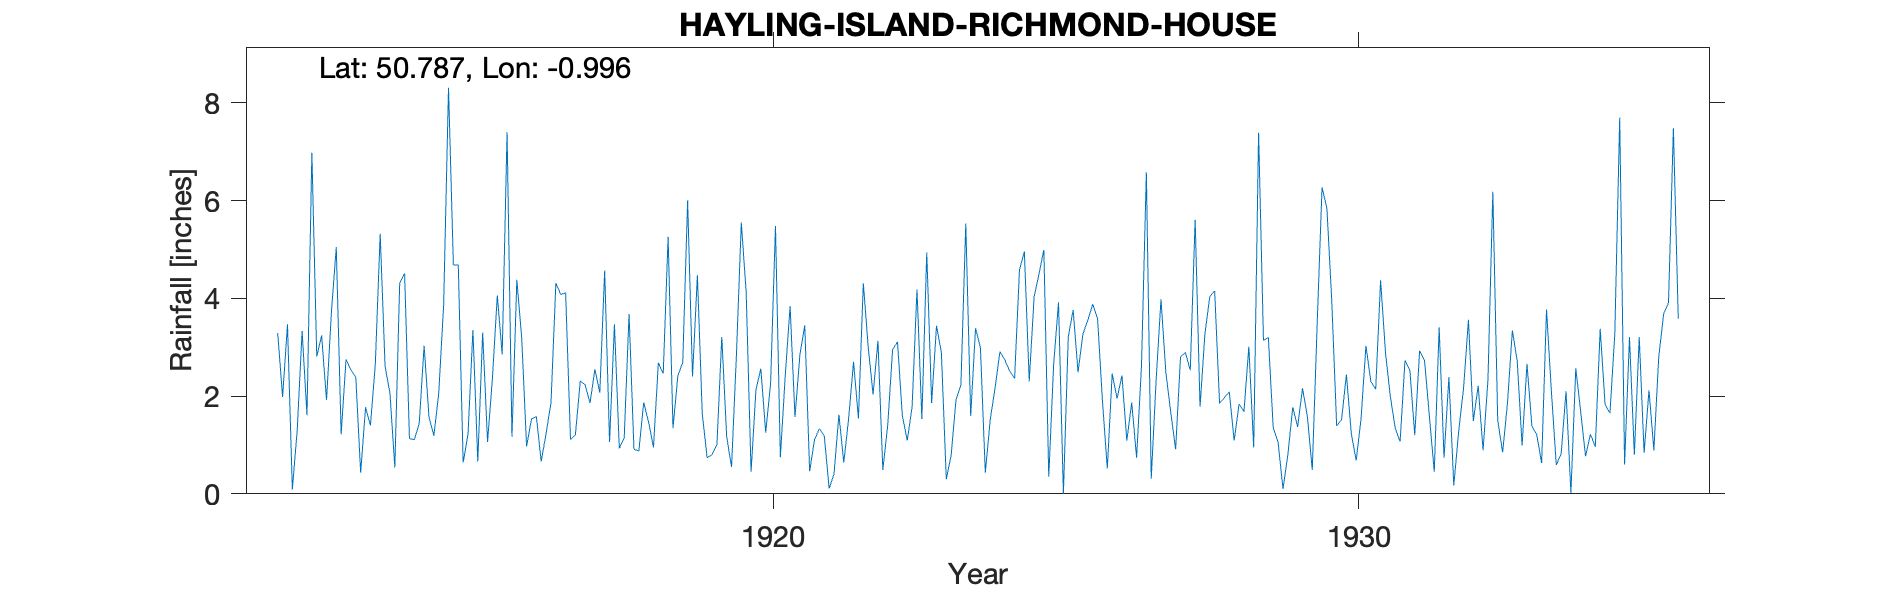

Source data for this figure (header and first rows):
HAYLING-ISLAND-RICHMOND-HOUSE, , , , , , , , , , , , , , , , , , , , , , , 
Grid ref, SZ709991, Long, -0.9956, Lat, 50.79, Elevation, 16, ft, , , , , , , , , , , , , , , 
Station no, 676, , , , , , , , , , , , , , , , , , , , , , 
, 1910, 1911, 1912, 1913, 1914, 1915, 1916, 1917, 1918, 1919, 1920, 1921, 1922, 1923, 1924, 1925, 1926, 1927, 1928, 1929, 1930, 1931, 1932
January, , , 3.29, 5.05, 0.54, 4.68, 1.17, 1.11, 3.68, 6, 4.12, 3.45, 4.31, 1.53, 2.99, 4.5, 3.59, 2.32, 4.15, 1.35, 3.94, 1.99, 2.39
February, , , 1.98, 1.22, 4.32, 4.68, 4.38, 1.21, 0.91, 2.4, 0.45, 0.46, 3.01, 4.94, 0.43, 4.99, 1.91, 3.98, 1.85, 1.05, 1.39, 1.34, 0.17
March, , , 3.47, 2.75, 4.51, 0.64, 3.19, 2.31, 0.88, 4.47, 2.13, 1.11, 2.03, 1.86, 1.51, 0.35, 0.52, 2.48, 1.97, 0.1, 1.52, 1.07, 1.28
April, , , 0.09, 2.54, 1.13, 1.22, 0.97, 2.23, 1.87, 1.63, 2.56, 1.33, 3.13, 3.44, 2.17, 2.64, 2.46, 1.67, 2.09, 0.8, 2.44, 2.73, 2.16
May, , , 1.31, 2.39, 1.11, 3.35, 1.53, 1.86, 1.47, 0.74, 1.25, 1.19, 0.49, 2.89, 2.91, 3.92, 1.95, 0.91, 1.09, 1.77, 1.23, 2.53, 3.56
June, , , 3.33, 0.43, 1.44, 0.66, 1.58, 2.55, 0.95, 0.8, 2.26, 0.11, 1.4, 0.3, 2.74, 0, 2.42, 2.8, 1.84, 1.37, 0.68, 1.2, 1.49
July, , , 1.61, 1.77, 3.03, 3.3, 0.66, 2.07, 2.68, 1, 5.48, 0.41, 2.95, 0.79, 2.51, 3.21, 1.09, 2.89, 1.68, 2.16, 1.54, 2.93, 2.21
August, , , 6.98, 1.4, 1.57, 1.06, 1.24, 4.57, 2.46, 3.21, 0.75, 1.62, 3.11, 1.93, 2.36, 3.76, 1.87, 2.53, 3.01, 1.58, 3.03, 2.73, 0.89
September, , , 2.81, 2.65, 1.19, 2.37, 1.86, 1.06, 5.26, 1.17, 2.41, 0.64, 1.6, 2.23, 4.58, 2.49, 0.74, 5.61, 0.95, 0.49, 2.3, 1.59, 2.33
October, , , 3.24, 5.32, 2.06, 4.06, 4.31, 3.47, 1.34, 0.55, 3.84, 1.55, 1.09, 5.53, 4.96, 3.27, 2.61, 1.78, 7.39, 3.46, 2.14, 0.45, 6.18
November, , , 1.92, 2.61, 3.85, 2.85, 4.08, 0.93, 2.42, 2.84, 1.57, 2.7, 1.78, 1.59, 2.3, 3.55, 6.58, 3.27, 3.14, 6.27, 4.37, 3.41, 1.51
December, , , 3.71, 2.06, 8.31, 7.4, 4.11, 1.14, 2.69, 5.55, 2.84, 1.54, 4.18, 3.39, 4.03, 3.88, 0.31, 4.04, 3.2, 5.84, 2.89, 0.74, 0.85
Total, , , 33.74, 30.19, 33.06, 36.27, 29.08, 24.51, 26.61, 30.36, 29.66, 16.11, 29.08, 30.42, 33.49, 36.56, 26.05, 34.28, 32.36, 26.24, 27.47, 22.71, 25.02
1920 Jan 1 Gauge moved Unknown distance …, , , , , , , , , , , , , , , , , , , , , , , 
1936 Jan Removed to Fairfield House Drox…, , , , , , , , , , , , , , , , , , , , , , , 
